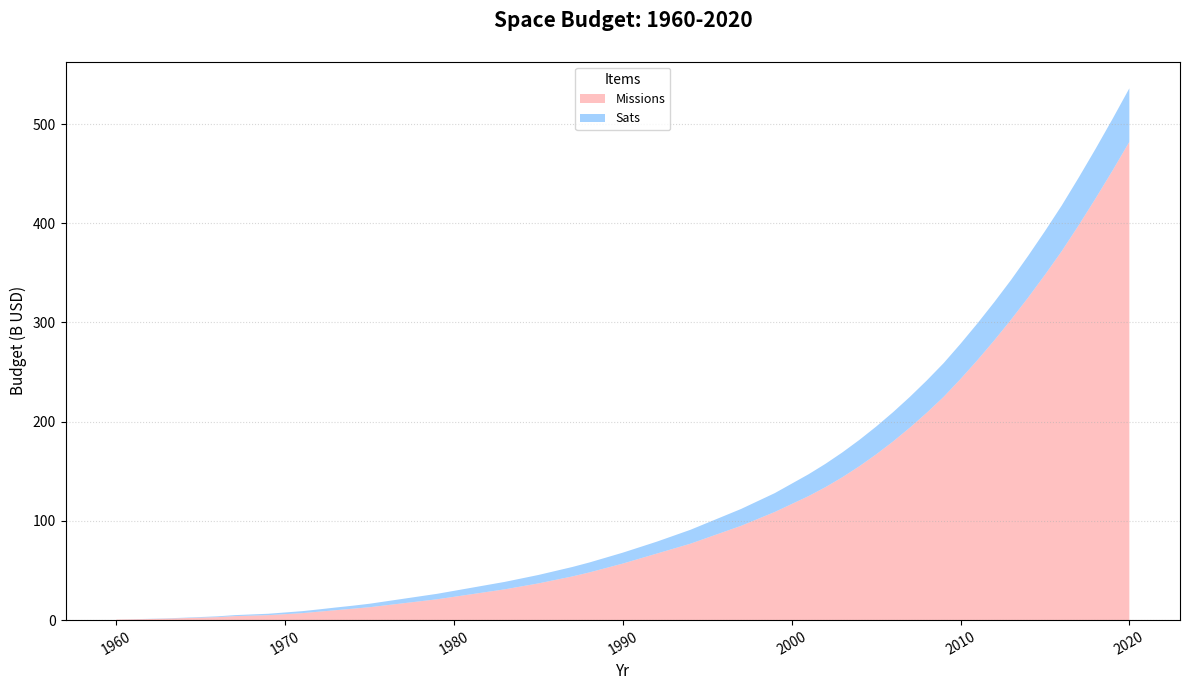

This chart was generated by the following Python code:
import matplotlib.pyplot as plt
import numpy as np

years = np.arange(1960, 2021)

satellites = np.array([0.5, 0.8, 1.1, 1.5, 2.0, 2.5, 3.0, 4.0, 4.5, 5.0, 6.0, 7.0, 8.5, 10.0, 11.5, 13.0, 15.0, 17.0, 19.0, 21.0, 23.5, 26.0, 28.5, 31.0, 34.0, 37.0, 40.5, 44.0, 48.0, 52.5, 57.0, 62.0, 67.0, 72.0, 77.0, 83.0, 89.0, 95.0, 102.0, 109.0, 117.0, 125.0, 134.0, 144.0, 155.0, 167.0, 180.0, 194.0, 209.0, 225.0, 243.0, 262.0, 282.0, 303.0, 325.0, 348.0, 372.0, 398.0, 425.0, 453.0, 482.0])
missions = np.array([0.0, 0.1, 0.2, 0.3, 0.4, 0.6, 0.8, 1.0, 1.2, 1.4, 1.7, 2.0, 2.3, 2.7, 3.0, 3.5, 4.0, 4.5, 5.0, 5.5, 6.0, 6.5, 7.0, 7.5, 8.0, 8.5, 9.0, 9.5, 10.0, 10.5, 11.0, 11.5, 12.0, 13.0, 14.0, 15.0, 16.0, 17.0, 18.0, 19.0, 20.5, 22.0, 23.5, 25.0, 26.5, 28.0, 29.5, 31.0, 32.5, 34.0, 35.5, 37.0, 38.5, 40.0, 42.0, 44.0, 46.0, 48.0, 50.0, 52.0, 54.0])

plt.figure(figsize=(12, 7))

plt.stackplot(years, satellites, missions,
              labels=['Missions', 'Sats'],
              colors=['#FF9999', '#66B3FF'], alpha=0.6)

plt.title("Space Budget: 1960-2020", fontsize=15, fontweight='bold', pad=25)
plt.xlabel("Yr", fontsize=11)
plt.ylabel("Budget (B USD)", fontsize=11)

plt.legend(loc='upper center', fontsize=9, title="Items")

plt.xticks(rotation=30)

plt.grid(axis='y', linestyle=':', alpha=0.5)

plt.tight_layout()

plt.show()
